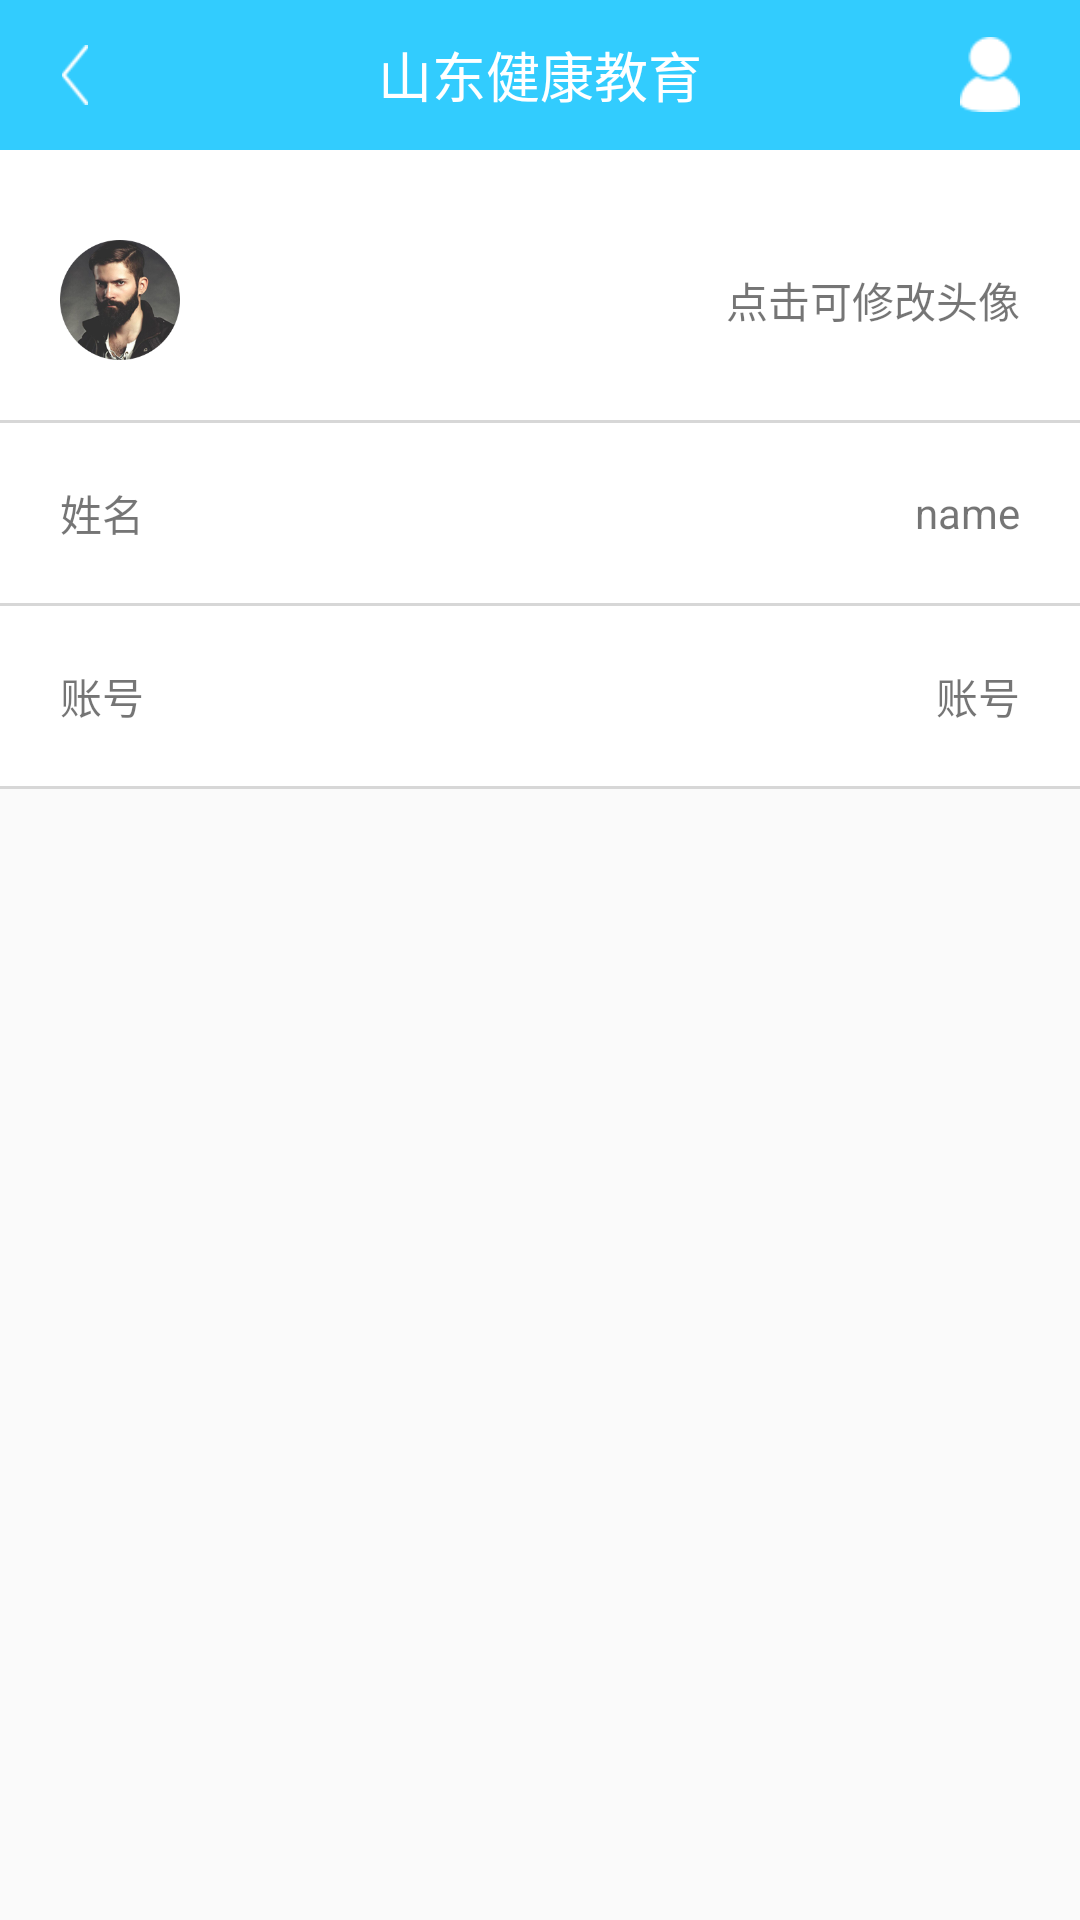

Layout XML and referenced resources for this Android screen:
<!-- AndroidManifest.xml: application theme Theme.AppCompat.Light.NoActionBar -->
<!-- res/layout/activity_editinfo.xml -->
<?xml version="1.0" encoding="utf-8"?>
<LinearLayout xmlns:android="http://schemas.android.com/apk/res/android"
    android:layout_width="match_parent"
    android:layout_height="match_parent"
    android:orientation="vertical">


    <include
        android:id="@+id/topbar"
        layout="@layout/view_topbar" />

    <RelativeLayout
        android:layout_width="match_parent"
        android:layout_height="wrap_content"
        android:background="@color/white">

        <RelativeLayout

            android:id="@+id/title_layout"
            android:layout_width="match_parent"
            android:layout_height="80dp"
            android:layout_marginTop="10dp"
            android:background="@color/white">

            <ImageView
                android:id="@+id/edit_info_img"
                android:layout_width="40dp"
                android:layout_height="40dp"
                android:layout_centerVertical="true"
                android:layout_marginLeft="20dp"
                android:background="@mipmap/defaultpic" />

            <TextView
                android:id="@+id/edit_info_text"
                android:layout_width="wrap_content"
                android:layout_height="wrap_content"
                android:layout_alignParentRight="true"
                android:layout_centerVertical="true"
                android:layout_marginRight="20dp"
                android:text="点击可修改头像" />
        </RelativeLayout>

        <View
            android:id="@+id/view_lines"
            android:layout_width="match_parent"
            android:layout_height="1dp"
            android:layout_below="@+id/title_layout"
            android:background="#D7D7D7"

            />


        <RelativeLayout
            android:id="@+id/name_layout"
            android:layout_width="match_parent"
            android:layout_height="60dp"
            android:layout_below="@+id/view_lines">

            <TextView
                android:layout_width="wrap_content"
                android:layout_height="wrap_content"
                android:layout_centerVertical="true"
                android:layout_marginLeft="20dp"
                android:text="姓名" />


            <TextView
                android:id="@+id/name_text"
                android:layout_width="wrap_content"
                android:layout_height="wrap_content"
                android:layout_alignParentRight="true"
                android:layout_centerVertical="true"
                android:layout_marginRight="20dp"
                android:text="name" />

        </RelativeLayout>


        <View
            android:id="@+id/lines2"
            android:layout_width="match_parent"
            android:layout_height="1dp"
            android:layout_below="@+id/name_layout"
            android:background="#D7D7D7"

            />


        <RelativeLayout
            android:id="@+id/count_layout"
            android:layout_width="match_parent"
            android:layout_height="60dp"
            android:layout_below="@+id/lines2"
            android:background="@color/white">

            <TextView
                android:layout_width="wrap_content"
                android:layout_height="wrap_content"
                android:layout_centerVertical="true"
                android:layout_marginLeft="20dp"
                android:text="账号" />


            <TextView
                android:id="@+id/count_text"
                android:layout_width="wrap_content"
                android:layout_height="wrap_content"
                android:layout_alignParentRight="true"
                android:layout_centerVertical="true"
                android:layout_marginRight="20dp"
                android:text="账号" />

        </RelativeLayout>

        <View

            android:layout_width="match_parent"
            android:layout_height="1dp"
            android:layout_below="@+id/count_layout"
            android:background="#D7D7D7"

            />


    </RelativeLayout>


</LinearLayout>
<!-- res/layout/view_topbar.xml (included above) -->
<?xml version="1.0" encoding="utf-8"?>
<RelativeLayout xmlns:android="http://schemas.android.com/apk/res/android"
    android:layout_width="match_parent"
    android:layout_height="50dp"
    android:background="#32CCFE">

    <ImageView
        android:id="@+id/btn_return"
        android:layout_width="30dp"
        android:layout_height="20dp"
        android:layout_centerVertical="true"
        android:layout_marginLeft="10dp"
        android:src="@mipmap/left_arrowicon"

        />

    <TextView
        android:id="@+id/title_text"
        android:layout_width="wrap_content"
        android:layout_height="wrap_content"
        android:layout_centerHorizontal="true"
        android:layout_centerVertical="true"
        android:text="山东健康教育"
        android:textColor="@color/white"
        android:textSize="18sp"
        />

    <ImageView
        android:id="@+id/btn_right"
        android:layout_width="20dp"
        android:layout_height="25dp"
        android:layout_alignParentRight="true"
        android:layout_centerVertical="true"
        android:layout_marginRight="20dp"
        android:background="@mipmap/right_btn"

        />

</RelativeLayout>
<!-- resources referenced by this layout -->
<resources>
  <color name="white">#ffffff</color>
  <!-- mipmap defaultpic: png bitmap (mipmap-hdpi, 49138 bytes) -->
  <!-- mipmap left_arrowicon: png bitmap (mipmap-hdpi, 450 bytes) -->
  <!-- mipmap right_btn: png bitmap (mipmap-hdpi, 593 bytes) -->
</resources>
